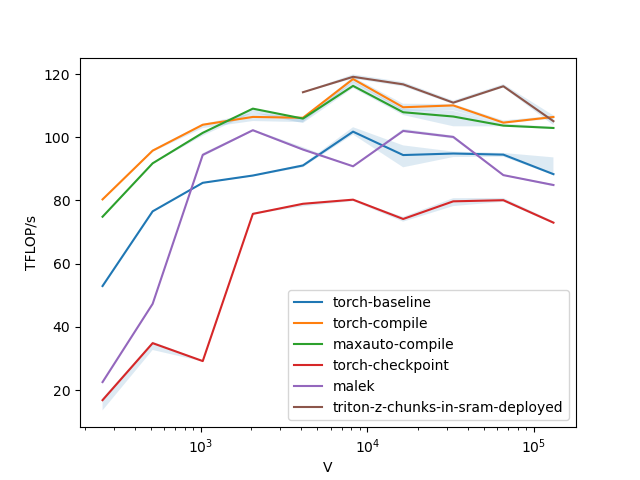

Source data for this figure (header and first rows):
V, torch-baseline, torch-compile, maxauto-compile, torch-checkpoint, malek, triton-z-chunks-in-sram-deployed
256, 52.91, 80.33, 74.84, 16.79, 22.51, 
512, 76.55, 95.76, 91.75, 34.83, 47.27, 
1024, 85.58, 104, 101.4, 29.16, 94.42, 
2048, 87.88, 106.4, 109.1, 75.74, 102.2, 
4096, 91.06, 106.2, 105.9, 78.94, 96.1, 114.2
8192, 101.8, 118.4, 116.3, 80.24, 90.81, 119.1
16384, 94.36, 109.5, 107.9, 74.13, 102, 116.7
32768, 94.85, 110.1, 106.6, 79.72, 100.1, 110.9
65536, 94.5, 104.6, 103.7, 80.07, 88.01, 116.1
131072, 88.32, 106.4, 102.9, 72.97, 84.88, 105.1
